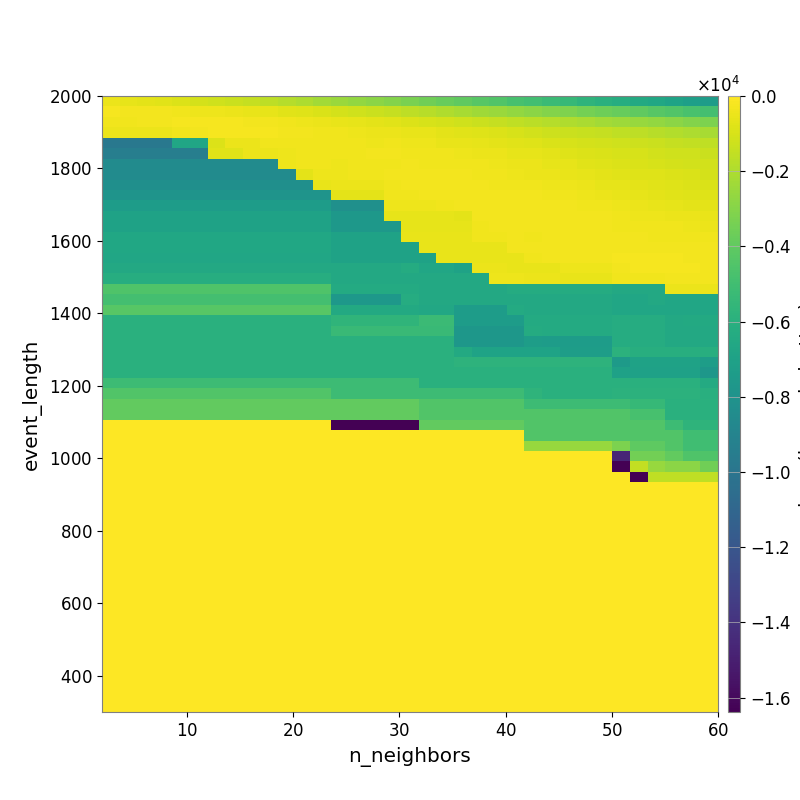

Values plotted in this chart, from the file beside it:
-4.832039798298175128e+02, -5.763148270605684047e+02, -6.531309304834586555e+02, -7.561028195033751444e+02, -8.769128028455186268e+02, -1.031626792636593564e+03, -1.167933868999399465e+03, -1.307476557353548287e+03, -1.448583702623766385e+03, -1.655006547535795107e+03, -1.835767191710318457e+03, -2.044583553051423223e+03, -2.275256549791549332e+03, -2.470183170788700409e+03, -2.626380836189133333e+03, -2.852312617948030493e+03, -3.040722637756819495e+03, -3.283051674057379387e+03, -3.564478202208743369e+03, -3.793272688348427891e+03, -4.012415894197476064e+03, -4.242170338475448261e+03, -4.477894694239441378e+03, -4.744485738063877761e+03
-2.344542903839178791e+02, -2.663412425897762432e+02, -2.847179435474806155e+02, -3.015800521724292480e+02, -3.338561923635552375e+02, -3.851402455886920961e+02, -4.318612471283109358e+02, -4.727079873446005536e+02, -5.552123091010186045e+02, -6.348260962563620069e+02, -7.227026892827632309e+02, -8.145144518237792681e+02, -9.336927106161240317e+02, -1.056965000747183240e+03, -1.173178687173830440e+03, -1.302399293109780729e+03, -1.444795055938135420e+03, -1.616084239341012562e+03, -1.780178099986746247e+03, -1.978083466111489088e+03, -2.132175683702681454e+03, -2.305428872739034432e+03, -2.479886724269875231e+03, -2.649286338200684895e+03
-3.289637821718624195e+02, -3.208158010634732022e+02, -3.179451031456396208e+02, -2.685761353462963257e+02, -2.476531789629322873e+02, -2.244709778196735499e+02, -2.351446368120891464e+02, -2.532920169446790908e+02, -2.707945643689259896e+02, -3.062717775159701432e+02, -3.342740388809606884e+02, -3.915199741721632449e+02, -4.533444067709882006e+02, -5.237250050384006954e+02, -5.908754622492411954e+02, -6.518551997605478618e+02, -7.450339704062371311e+02, -8.425561564861417310e+02, -9.726506107495050628e+02, -1.076852040005539266e+03, -1.188439202308424910e+03, -1.333302583108428053e+03, -1.431953502847620939e+03, -1.555355269542878432e+03
-4.782950616231415779e+02, -4.782950616231415779e+02, -4.782950616231415779e+02, -4.918166328053657708e+02, -3.279606044376844238e+02, -2.729638547502794381e+02, -2.433856992991624963e+02, -2.408421860455051728e+02, -2.412210739272114211e+02, -2.517081332414106214e+02, -2.728844537538986970e+02, -2.947122508673330685e+02, -3.392946115990964699e+02, -3.793423651923232001e+02, -4.240023546013669034e+02, -4.672958977172656319e+02, -4.779592191457946342e+02, -5.273451966926248815e+02, -5.640296145765073561e+02, -6.526908360651755174e+02, -7.369393811113816355e+02, -8.270698359099485515e+02, -8.840507300171369707e+02, -9.869155639490719523e+02
-9.830603845215691763e+03, -9.830603845215691763e+03, -9.830603845215691763e+03, -9.830603845215691763e+03, -6.665020125484978053e+03, -6.665020125484978053e+03, -8.569502366126666857e+02, -4.594034649015243303e+02, -4.594034649015243303e+02, -3.437500194642818201e+02, -3.374007493066605434e+02, -3.374007493066605434e+02, -3.315803656955118868e+02, -3.408259232864467663e+02, -3.670954540915184339e+02, -4.034945874083950912e+02, -3.743934236069749204e+02, -3.969713142681612794e+02, -4.352540892856538903e+02, -5.251480727512481508e+02, -5.693167474272468098e+02, -6.115168711542153233e+02, -6.587637750993021655e+02, -7.256352050692405555e+02
-9.360821062502154746e+03, -9.360821062502154746e+03, -9.360821062502154746e+03, -9.360821062502154746e+03, -9.360821062502154746e+03, -9.360821062502154746e+03, -7.308840427916298950e+02, -7.547342316670610671e+02, -4.923422451226089152e+02, -4.923422451226089152e+02, -3.949969720850125441e+02, -3.621133819466359682e+02, -3.396212495654959298e+02, -3.325960177472246073e+02, -3.225087338782114443e+02, -3.047843308686800015e+02, -3.024808950454079195e+02, -3.321505402753403473e+02, -3.463331938791462790e+02, -3.677635258573066039e+02, -4.247009851135092617e+02, -4.547590395029293973e+02, -4.999999711072230184e+02, -5.816316811387163170e+02
-8.471419253394780753e+03, -8.471419253394780753e+03, -8.471419253394780753e+03, -8.471419253394780753e+03, -8.471419253394780753e+03, -8.471419253394780753e+03, -8.471419253394780753e+03, -8.471419253394780753e+03, -8.471419253394780753e+03, -8.471419253394780753e+03, -4.047276009691057084e+02, -3.468432273093019944e+02, -3.468432273093019944e+02, -4.066974896576703600e+02, -3.291743445574300608e+02, -3.215650310708106758e+02, -3.215910011263006254e+02, -3.144236455445351339e+02, -3.283657025912844460e+02, -3.405261981618364757e+02, -3.284997877837903957e+02, -3.779442617044841768e+02, -4.447855650557099239e+02, -4.694753433114077552e+02
-8.471419253394780753e+03, -8.471419253394780753e+03, -8.471419253394780753e+03, -8.471419253394780753e+03, -8.471419253394780753e+03, -8.471419253394780753e+03, -8.471419253394780753e+03, -8.471419253394780753e+03, -8.471419253394780753e+03, -8.471419253394780753e+03, -8.471419253394780753e+03, -6.564634089520022826e+02, -4.047276009691057084e+02, -4.330121875745853117e+02, -3.494434492728836972e+02, -3.376987857285017753e+02, -3.166586892274731895e+02, -3.027873407078265018e+02, -2.978156425000453851e+02, -2.945470533869492442e+02, -3.194144826279990639e+02, -3.382685715762762015e+02, -3.745033294882979362e+02, -4.045805626162002682e+02
-8.237338589997325471e+03, -8.237338589997325471e+03, -8.237338589997325471e+03, -8.237338589997325471e+03, -8.237338589997325471e+03, -8.237338589997325471e+03, -8.237338589997325471e+03, -8.237338589997325471e+03, -8.237338589997325471e+03, -8.237338589997325471e+03, -8.237338589997325471e+03, -8.237338589997325471e+03, -5.682496404431734618e+02, -4.814107028898054068e+02, -4.814107028898054068e+02, -4.814107028898054068e+02, -3.553893105323452914e+02, -3.142930952030429808e+02, -2.946194929318837694e+02, -2.801099305217842925e+02, -2.914698296919266340e+02, -3.077537952444909592e+02, -3.237444229731827932e+02, -3.308406322674407534e+02
-7.920260435661150950e+03, -7.920260435661150950e+03, -7.920260435661150950e+03, -7.920260435661150950e+03, -7.920260435661150950e+03, -7.920260435661150950e+03, -7.920260435661150950e+03, -7.920260435661150950e+03, -7.920260435661150950e+03, -7.920260435661150950e+03, -7.920260435661150950e+03, -7.920260435661150950e+03, -7.920260435661150950e+03, -6.415407849777061529e+02, -6.415407849777061529e+02, -6.415407849777061529e+02, -3.535891541549814292e+02, -3.317363891942510463e+02, -3.128134042775653825e+02, -2.758791843864258340e+02, -2.772949048639673606e+02, -2.913468180749521821e+02, -2.961152200540812487e+02, -3.038143862345764319e+02
-7.308088184685997476e+03, -7.308088184685997476e+03, -7.308088184685997476e+03, -7.308088184685997476e+03, -7.308088184685997476e+03, -7.308088184685997476e+03, -7.308088184685997476e+03, -7.308088184685997476e+03, -7.308088184685997476e+03, -7.308088184685997476e+03, -7.308088184685997476e+03, -7.308088184685997476e+03, -7.308088184685997476e+03, -8.181354356410784021e+03, -8.181354356410784021e+03, -8.181354356410784021e+03, -4.069866985999339022e+02, -4.069866985999339022e+02, -4.069866985999339022e+02, -3.666474828181117118e+02, -3.050836624862254780e+02, -2.903872829575365699e+02, -2.786226498905745075e+02, -2.890003529746603022e+02
-6.949536579530384188e+03, -6.949536579530384188e+03, -6.949536579530384188e+03, -6.949536579530384188e+03, -6.949536579530384188e+03, -6.949536579530384188e+03, -6.949536579530384188e+03, -6.949536579530384188e+03, -6.949536579530384188e+03, -6.949536579530384188e+03, -6.949536579530384188e+03, -6.949536579530384188e+03, -6.949536579530384188e+03, -7.640227512088925323e+03, -7.640227512088925323e+03, -7.640227512088925323e+03, -5.935548850410871182e+02, -5.935548850410871182e+02, -6.174129938214510958e+02, -6.174129938214510958e+02, -6.418133348970580982e+02, -3.146341934393389010e+02, -2.988496335462829734e+02, -2.875354835995622125e+02
-6.949536579530384188e+03, -6.949536579530384188e+03, -6.949536579530384188e+03, -6.949536579530384188e+03, -6.949536579530384188e+03, -6.949536579530384188e+03, -6.949536579530384188e+03, -6.949536579530384188e+03, -6.949536579530384188e+03, -6.949536579530384188e+03, -6.949536579530384188e+03, -6.949536579530384188e+03, -6.949536579530384188e+03, -7.640227512088925323e+03, -7.640227512088925323e+03, -7.640227512088925323e+03, -7.640227512088925323e+03, -5.935548850410871182e+02, -6.174129938214510958e+02, -6.174129938214510958e+02, -6.174129938214510958e+02, -3.277582672029582795e+02, -2.936841373349755600e+02, -2.936841373349755600e+02
-6.647287609400320434e+03, -6.647287609400320434e+03, -6.647287609400320434e+03, -6.647287609400320434e+03, -6.647287609400320434e+03, -6.647287609400320434e+03, -6.647287609400320434e+03, -6.647287609400320434e+03, -6.647287609400320434e+03, -6.647287609400320434e+03, -6.647287609400320434e+03, -6.647287609400320434e+03, -6.647287609400320434e+03, -6.949536579530384188e+03, -6.949536579530384188e+03, -6.949536579530384188e+03, -6.949536579530384188e+03, -5.238239594030197850e+02, -5.238239594030197850e+02, -5.238239594030197850e+02, -5.702728409172636930e+02, -3.631547261511237821e+02, -3.631547261511237821e+02, -3.034145940031098121e+02
-6.647287609400320434e+03, -6.647287609400320434e+03, -6.647287609400320434e+03, -6.647287609400320434e+03, -6.647287609400320434e+03, -6.647287609400320434e+03, -6.647287609400320434e+03, -6.647287609400320434e+03, -6.647287609400320434e+03, -6.647287609400320434e+03, -6.647287609400320434e+03, -6.647287609400320434e+03, -6.647287609400320434e+03, -6.949536579530384188e+03, -6.949536579530384188e+03, -6.949536579530384188e+03, -6.949536579530384188e+03, -6.949536579530384188e+03, -5.238239594030197850e+02, -5.238239594030197850e+02, -5.238239594030197850e+02, -5.238239594030197850e+02, -5.238239594030197850e+02, -2.804161875401316593e+02
-6.657478935366189035e+03, -6.657478935366189035e+03, -6.657478935366189035e+03, -6.657478935366189035e+03, -6.657478935366189035e+03, -6.657478935366189035e+03, -6.657478935366189035e+03, -6.657478935366189035e+03, -6.657478935366189035e+03, -6.657478935366189035e+03, -6.657478935366189035e+03, -6.657478935366189035e+03, -6.657478935366189035e+03, -6.964588717478653962e+03, -6.964588717478653962e+03, -6.964588717478653962e+03, -6.964588717478653962e+03, -6.949536579530384188e+03, -6.949536579530384188e+03, -5.238239594030197850e+02, -5.238239594030197850e+02, -5.238239594030197850e+02, -5.238239594030197850e+02, -5.238239594030197850e+02
-6.479958236761282933e+03, -6.479958236761282933e+03, -6.479958236761282933e+03, -6.479958236761282933e+03, -6.479958236761282933e+03, -6.479958236761282933e+03, -6.479958236761282933e+03, -6.479958236761282933e+03, -6.479958236761282933e+03, -6.479958236761282933e+03, -6.479958236761282933e+03, -6.479958236761282933e+03, -6.479958236761282933e+03, -6.479958236761282933e+03, -6.479958236761282933e+03, -6.479958236761282933e+03, -6.479958236761282933e+03, -6.286199325583505015e+03, -6.657478935366189035e+03, -6.657478935366189035e+03, -6.964588717478653962e+03, -5.009014897324641424e+02, -5.009014897324641424e+02, -5.238239594030197850e+02
-6.168937227827685092e+03, -6.168937227827685092e+03, -6.168937227827685092e+03, -6.168937227827685092e+03, -6.168937227827685092e+03, -6.168937227827685092e+03, -6.168937227827685092e+03, -6.168937227827685092e+03, -6.168937227827685092e+03, -6.168937227827685092e+03, -6.168937227827685092e+03, -6.168937227827685092e+03, -6.168937227827685092e+03, -6.479958236761282933e+03, -6.479958236761282933e+03, -6.479958236761282933e+03, -6.479958236761282933e+03, -6.479958236761282933e+03, -6.479958236761282933e+03, -6.479958236761282933e+03, -6.479958236761282933e+03, -6.479958236761282933e+03, -4.129500072481169468e+02, -4.344771186138645476e+02
-4.507083785710524353e+03, -4.507083785710524353e+03, -4.507083785710524353e+03, -4.507083785710524353e+03, -4.507083785710524353e+03, -4.507083785710524353e+03, -4.507083785710524353e+03, -4.507083785710524353e+03, -4.507083785710524353e+03, -4.507083785710524353e+03, -4.507083785710524353e+03, -4.507083785710524353e+03, -4.507083785710524353e+03, -6.365991197276953244e+03, -6.365991197276953244e+03, -6.365991197276953244e+03, -6.365991197276953244e+03, -6.365991197276953244e+03, -6.479958236761282933e+03, -6.479958236761282933e+03, -6.479958236761282933e+03, -6.479958236761282933e+03, -6.479958236761282933e+03, -6.286199325583505015e+03
-4.884054839050937517e+03, -4.884054839050937517e+03, -4.884054839050937517e+03, -4.884054839050937517e+03, -4.884054839050937517e+03, -4.884054839050937517e+03, -4.884054839050937517e+03, -4.884054839050937517e+03, -4.884054839050937517e+03, -4.884054839050937517e+03, -4.884054839050937517e+03, -4.884054839050937517e+03, -4.884054839050937517e+03, -7.642386220294918530e+03, -7.642386220294918530e+03, -7.642386220294918530e+03, -7.642386220294918530e+03, -6.237324751769980139e+03, -6.479958236761282933e+03, -6.479958236761282933e+03, -6.479958236761282933e+03, -6.479958236761282933e+03, -6.479958236761282933e+03, -6.479958236761282933e+03
-4.258243973350107808e+03, -4.258243973350107808e+03, -4.258243973350107808e+03, -4.258243973350107808e+03, -4.258243973350107808e+03, -4.258243973350107808e+03, -4.258243973350107808e+03, -4.258243973350107808e+03, -4.258243973350107808e+03, -4.258243973350107808e+03, -4.258243973350107808e+03, -4.258243973350107808e+03, -4.258243973350107808e+03, -6.432469197714129223e+03, -6.432469197714129223e+03, -6.432469197714129223e+03, -6.432469197714129223e+03, -6.432469197714129223e+03, -6.550542724161490696e+03, -6.550542724161490696e+03, -7.316456618883042211e+03, -7.316456618883042211e+03, -7.316456618883042211e+03, -6.388149019660085287e+03
-6.008606601641959969e+03, -6.008606601641959969e+03, -6.008606601641959969e+03, -6.008606601641959969e+03, -6.008606601641959969e+03, -6.008606601641959969e+03, -6.008606601641959969e+03, -6.008606601641959969e+03, -6.008606601641959969e+03, -6.008606601641959969e+03, -6.008606601641959969e+03, -6.008606601641959969e+03, -6.008606601641959969e+03, -5.682393682929583520e+03, -5.682393682929583520e+03, -5.682393682929583520e+03, -5.682393682929583520e+03, -5.682393682929583520e+03, -5.210432028405695746e+03, -5.210432028405695746e+03, -7.316456618883042211e+03, -7.316456618883042211e+03, -7.316456618883042211e+03, -7.316456618883042211e+03
-6.008606601641959969e+03, -6.008606601641959969e+03, -6.008606601641959969e+03, -6.008606601641959969e+03, -6.008606601641959969e+03, -6.008606601641959969e+03, -6.008606601641959969e+03, -6.008606601641959969e+03, -6.008606601641959969e+03, -6.008606601641959969e+03, -6.008606601641959969e+03, -6.008606601641959969e+03, -6.008606601641959969e+03, -5.309212793438405242e+03, -5.309212793438405242e+03, -5.309212793438405242e+03, -5.309212793438405242e+03, -5.309212793438405242e+03, -5.309212793438405242e+03, -5.309212793438405242e+03, -7.696225381564875534e+03, -7.696225381564875534e+03, -7.696225381564875534e+03, -7.696225381564875534e+03
-6.008606601641959969e+03, -6.008606601641959969e+03, -6.008606601641959969e+03, -6.008606601641959969e+03, -6.008606601641959969e+03, -6.008606601641959969e+03, -6.008606601641959969e+03, -6.008606601641959969e+03, -6.008606601641959969e+03, -6.008606601641959969e+03, -6.008606601641959969e+03, -6.008606601641959969e+03, -6.008606601641959969e+03, -6.008606601641959969e+03, -6.008606601641959969e+03, -6.008606601641959969e+03, -6.008606601641959969e+03, -6.008606601641959969e+03, -6.008606601641959969e+03, -6.008606601641959969e+03, -7.696225381564875534e+03, -7.696225381564875534e+03, -7.696225381564875534e+03, -7.696225381564875534e+03
-6.008606601641959969e+03, -6.008606601641959969e+03, -6.008606601641959969e+03, -6.008606601641959969e+03, -6.008606601641959969e+03, -6.008606601641959969e+03, -6.008606601641959969e+03, -6.008606601641959969e+03, -6.008606601641959969e+03, -6.008606601641959969e+03, -6.008606601641959969e+03, -6.008606601641959969e+03, -6.008606601641959969e+03, -6.008606601641959969e+03, -6.008606601641959969e+03, -6.008606601641959969e+03, -6.008606601641959969e+03, -6.008606601641959969e+03, -6.008606601641959969e+03, -6.008606601641959969e+03, -6.457850094295706185e+03, -6.898536704480954540e+03, -6.898536704480954540e+03, -6.898536704480954540e+03
-6.008606601641959969e+03, -6.008606601641959969e+03, -6.008606601641959969e+03, -6.008606601641959969e+03, -6.008606601641959969e+03, -6.008606601641959969e+03, -6.008606601641959969e+03, -6.008606601641959969e+03, -6.008606601641959969e+03, -6.008606601641959969e+03, -6.008606601641959969e+03, -6.008606601641959969e+03, -6.008606601641959969e+03, -6.008606601641959969e+03, -6.008606601641959969e+03, -6.008606601641959969e+03, -6.008606601641959969e+03, -6.008606601641959969e+03, -6.008606601641959969e+03, -6.008606601641959969e+03, -5.811860806162654626e+03, -5.811860806162654626e+03, -5.811860806162654626e+03, -5.811860806162654626e+03
-6.008606601641959969e+03, -6.008606601641959969e+03, -6.008606601641959969e+03, -6.008606601641959969e+03, -6.008606601641959969e+03, -6.008606601641959969e+03, -6.008606601641959969e+03, -6.008606601641959969e+03, -6.008606601641959969e+03, -6.008606601641959969e+03, -6.008606601641959969e+03, -6.008606601641959969e+03, -6.008606601641959969e+03, -6.008606601641959969e+03, -6.008606601641959969e+03, -6.008606601641959969e+03, -6.008606601641959969e+03, -6.008606601641959969e+03, -6.008606601641959969e+03, -6.008606601641959969e+03, -6.008606601641959969e+03, -6.008606601641959969e+03, -6.008606601641959969e+03, -6.008606601641959969e+03
-5.132441825961338509e+03, -5.132441825961338509e+03, -5.132441825961338509e+03, -5.132441825961338509e+03, -5.132441825961338509e+03, -5.132441825961338509e+03, -5.132441825961338509e+03, -5.132441825961338509e+03, -5.132441825961338509e+03, -5.132441825961338509e+03, -5.132441825961338509e+03, -5.132441825961338509e+03, -5.132441825961338509e+03, -5.132441825961338509e+03, -5.132441825961338509e+03, -5.132441825961338509e+03, -5.132441825961338509e+03, -5.132441825961338509e+03, -6.008606601641959969e+03, -6.008606601641959969e+03, -6.008606601641959969e+03, -6.008606601641959969e+03, -6.008606601641959969e+03, -6.008606601641959969e+03
-4.441478094519693514e+03, -4.441478094519693514e+03, -4.441478094519693514e+03, -4.441478094519693514e+03, -4.441478094519693514e+03, -4.441478094519693514e+03, -4.441478094519693514e+03, -4.441478094519693514e+03, -4.441478094519693514e+03, -4.441478094519693514e+03, -4.441478094519693514e+03, -4.441478094519693514e+03, -4.441478094519693514e+03, -5.132441825961338509e+03, -5.132441825961338509e+03, -5.132441825961338509e+03, -5.132441825961338509e+03, -5.132441825961338509e+03, -5.132441825961338509e+03, -5.132441825961338509e+03, -5.132441825961338509e+03, -5.132441825961338509e+03, -5.132441825961338509e+03, -5.132441825961338509e+03
-3.938117650054291062e+03, -3.938117650054291062e+03, -3.938117650054291062e+03, -3.938117650054291062e+03, -3.938117650054291062e+03, -3.938117650054291062e+03, -3.938117650054291062e+03, -3.938117650054291062e+03, -3.938117650054291062e+03, -3.938117650054291062e+03, -3.938117650054291062e+03, -3.938117650054291062e+03, -3.938117650054291062e+03, -3.938117650054291062e+03, -3.938117650054291062e+03, -3.938117650054291062e+03, -3.938117650054291062e+03, -3.938117650054291062e+03, -4.441478094519693514e+03, -4.441478094519693514e+03, -4.441478094519693514e+03, -4.441478094519693514e+03, -4.441478094519693514e+03, -4.441478094519693514e+03
-3.938117650054291062e+03, -3.938117650054291062e+03, -3.938117650054291062e+03, -3.938117650054291062e+03, -3.938117650054291062e+03, -3.938117650054291062e+03, -3.938117650054291062e+03, -3.938117650054291062e+03, -3.938117650054291062e+03, -3.938117650054291062e+03, -3.938117650054291062e+03, -3.938117650054291062e+03, -3.938117650054291062e+03, -3.938117650054291062e+03, -3.938117650054291062e+03, -3.938117650054291062e+03, -3.938117650054291062e+03, -3.938117650054291062e+03, -4.441478094519693514e+03, -4.441478094519693514e+03, -4.441478094519693514e+03, -4.441478094519693514e+03, -4.441478094519693514e+03, -4.441478094519693514e+03
0.000000000000000000e+00, 0.000000000000000000e+00, 0.000000000000000000e+00, 0.000000000000000000e+00, 0.000000000000000000e+00, 0.000000000000000000e+00, 0.000000000000000000e+00, 0.000000000000000000e+00, 0.000000000000000000e+00, 0.000000000000000000e+00, 0.000000000000000000e+00, 0.000000000000000000e+00, 0.000000000000000000e+00, -1.638399865341186523e+04, -1.638399865341186523e+04, -1.638399865341186523e+04, -1.638399865341186523e+04, -1.638399865341186523e+04, -3.938117650054291062e+03, -3.938117650054291062e+03, -3.938117650054291062e+03, -3.938117650054291062e+03, -3.938117650054291062e+03, -3.938117650054291062e+03
0.000000000000000000e+00, 0.000000000000000000e+00, 0.000000000000000000e+00, 0.000000000000000000e+00, 0.000000000000000000e+00, 0.000000000000000000e+00, 0.000000000000000000e+00, 0.000000000000000000e+00, 0.000000000000000000e+00, 0.000000000000000000e+00, 0.000000000000000000e+00, 0.000000000000000000e+00, 0.000000000000000000e+00, 0.000000000000000000e+00, 0.000000000000000000e+00, 0.000000000000000000e+00, 0.000000000000000000e+00, 0.000000000000000000e+00, 0.000000000000000000e+00, 0.000000000000000000e+00, 0.000000000000000000e+00, 0.000000000000000000e+00, 0.000000000000000000e+00, 0.000000000000000000e+00
0.000000000000000000e+00, 0.000000000000000000e+00, 0.000000000000000000e+00, 0.000000000000000000e+00, 0.000000000000000000e+00, 0.000000000000000000e+00, 0.000000000000000000e+00, 0.000000000000000000e+00, 0.000000000000000000e+00, 0.000000000000000000e+00, 0.000000000000000000e+00, 0.000000000000000000e+00, 0.000000000000000000e+00, 0.000000000000000000e+00, 0.000000000000000000e+00, 0.000000000000000000e+00, 0.000000000000000000e+00, 0.000000000000000000e+00, 0.000000000000000000e+00, 0.000000000000000000e+00, 0.000000000000000000e+00, 0.000000000000000000e+00, 0.000000000000000000e+00, 0.000000000000000000e+00
0.000000000000000000e+00, 0.000000000000000000e+00, 0.000000000000000000e+00, 0.000000000000000000e+00, 0.000000000000000000e+00, 0.000000000000000000e+00, 0.000000000000000000e+00, 0.000000000000000000e+00, 0.000000000000000000e+00, 0.000000000000000000e+00, 0.000000000000000000e+00, 0.000000000000000000e+00, 0.000000000000000000e+00, 0.000000000000000000e+00, 0.000000000000000000e+00, 0.000000000000000000e+00, 0.000000000000000000e+00, 0.000000000000000000e+00, 0.000000000000000000e+00, 0.000000000000000000e+00, 0.000000000000000000e+00, 0.000000000000000000e+00, 0.000000000000000000e+00, 0.000000000000000000e+00
0.000000000000000000e+00, 0.000000000000000000e+00, 0.000000000000000000e+00, 0.000000000000000000e+00, 0.000000000000000000e+00, 0.000000000000000000e+00, 0.000000000000000000e+00, 0.000000000000000000e+00, 0.000000000000000000e+00, 0.000000000000000000e+00, 0.000000000000000000e+00, 0.000000000000000000e+00, 0.000000000000000000e+00, 0.000000000000000000e+00, 0.000000000000000000e+00, 0.000000000000000000e+00, 0.000000000000000000e+00, 0.000000000000000000e+00, 0.000000000000000000e+00, 0.000000000000000000e+00, 0.000000000000000000e+00, 0.000000000000000000e+00, 0.000000000000000000e+00, 0.000000000000000000e+00
0.000000000000000000e+00, 0.000000000000000000e+00, 0.000000000000000000e+00, 0.000000000000000000e+00, 0.000000000000000000e+00, 0.000000000000000000e+00, 0.000000000000000000e+00, 0.000000000000000000e+00, 0.000000000000000000e+00, 0.000000000000000000e+00, 0.000000000000000000e+00, 0.000000000000000000e+00, 0.000000000000000000e+00, 0.000000000000000000e+00, 0.000000000000000000e+00, 0.000000000000000000e+00, 0.000000000000000000e+00, 0.000000000000000000e+00, 0.000000000000000000e+00, 0.000000000000000000e+00, 0.000000000000000000e+00, 0.000000000000000000e+00, 0.000000000000000000e+00, 0.000000000000000000e+00
0.000000000000000000e+00, 0.000000000000000000e+00, 0.000000000000000000e+00, 0.000000000000000000e+00, 0.000000000000000000e+00, 0.000000000000000000e+00, 0.000000000000000000e+00, 0.000000000000000000e+00, 0.000000000000000000e+00, 0.000000000000000000e+00, 0.000000000000000000e+00, 0.000000000000000000e+00, 0.000000000000000000e+00, 0.000000000000000000e+00, 0.000000000000000000e+00, 0.000000000000000000e+00, 0.000000000000000000e+00, 0.000000000000000000e+00, 0.000000000000000000e+00, 0.000000000000000000e+00, 0.000000000000000000e+00, 0.000000000000000000e+00, 0.000000000000000000e+00, 0.000000000000000000e+00
0.000000000000000000e+00, 0.000000000000000000e+00, 0.000000000000000000e+00, 0.000000000000000000e+00, 0.000000000000000000e+00, 0.000000000000000000e+00, 0.000000000000000000e+00, 0.000000000000000000e+00, 0.000000000000000000e+00, 0.000000000000000000e+00, 0.000000000000000000e+00, 0.000000000000000000e+00, 0.000000000000000000e+00, 0.000000000000000000e+00, 0.000000000000000000e+00, 0.000000000000000000e+00, 0.000000000000000000e+00, 0.000000000000000000e+00, 0.000000000000000000e+00, 0.000000000000000000e+00, 0.000000000000000000e+00, 0.000000000000000000e+00, 0.000000000000000000e+00, 0.000000000000000000e+00
0.000000000000000000e+00, 0.000000000000000000e+00, 0.000000000000000000e+00, 0.000000000000000000e+00, 0.000000000000000000e+00, 0.000000000000000000e+00, 0.000000000000000000e+00, 0.000000000000000000e+00, 0.000000000000000000e+00, 0.000000000000000000e+00, 0.000000000000000000e+00, 0.000000000000000000e+00, 0.000000000000000000e+00, 0.000000000000000000e+00, 0.000000000000000000e+00, 0.000000000000000000e+00, 0.000000000000000000e+00, 0.000000000000000000e+00, 0.000000000000000000e+00, 0.000000000000000000e+00, 0.000000000000000000e+00, 0.000000000000000000e+00, 0.000000000000000000e+00, 0.000000000000000000e+00
0.000000000000000000e+00, 0.000000000000000000e+00, 0.000000000000000000e+00, 0.000000000000000000e+00, 0.000000000000000000e+00, 0.000000000000000000e+00, 0.000000000000000000e+00, 0.000000000000000000e+00, 0.000000000000000000e+00, 0.000000000000000000e+00, 0.000000000000000000e+00, 0.000000000000000000e+00, 0.000000000000000000e+00, 0.000000000000000000e+00, 0.000000000000000000e+00, 0.000000000000000000e+00, 0.000000000000000000e+00, 0.000000000000000000e+00, 0.000000000000000000e+00, 0.000000000000000000e+00, 0.000000000000000000e+00, 0.000000000000000000e+00, 0.000000000000000000e+00, 0.000000000000000000e+00
0.000000000000000000e+00, 0.000000000000000000e+00, 0.000000000000000000e+00, 0.000000000000000000e+00, 0.000000000000000000e+00, 0.000000000000000000e+00, 0.000000000000000000e+00, 0.000000000000000000e+00, 0.000000000000000000e+00, 0.000000000000000000e+00, 0.000000000000000000e+00, 0.000000000000000000e+00, 0.000000000000000000e+00, 0.000000000000000000e+00, 0.000000000000000000e+00, 0.000000000000000000e+00, 0.000000000000000000e+00, 0.000000000000000000e+00, 0.000000000000000000e+00, 0.000000000000000000e+00, 0.000000000000000000e+00, 0.000000000000000000e+00, 0.000000000000000000e+00, 0.000000000000000000e+00
0.000000000000000000e+00, 0.000000000000000000e+00, 0.000000000000000000e+00, 0.000000000000000000e+00, 0.000000000000000000e+00, 0.000000000000000000e+00, 0.000000000000000000e+00, 0.000000000000000000e+00, 0.000000000000000000e+00, 0.000000000000000000e+00, 0.000000000000000000e+00, 0.000000000000000000e+00, 0.000000000000000000e+00, 0.000000000000000000e+00, 0.000000000000000000e+00, 0.000000000000000000e+00, 0.000000000000000000e+00, 0.000000000000000000e+00, 0.000000000000000000e+00, 0.000000000000000000e+00, 0.000000000000000000e+00, 0.000000000000000000e+00, 0.000000000000000000e+00, 0.000000000000000000e+00
0.000000000000000000e+00, 0.000000000000000000e+00, 0.000000000000000000e+00, 0.000000000000000000e+00, 0.000000000000000000e+00, 0.000000000000000000e+00, 0.000000000000000000e+00, 0.000000000000000000e+00, 0.000000000000000000e+00, 0.000000000000000000e+00, 0.000000000000000000e+00, 0.000000000000000000e+00, 0.000000000000000000e+00, 0.000000000000000000e+00, 0.000000000000000000e+00, 0.000000000000000000e+00, 0.000000000000000000e+00, 0.000000000000000000e+00, 0.000000000000000000e+00, 0.000000000000000000e+00, 0.000000000000000000e+00, 0.000000000000000000e+00, 0.000000000000000000e+00, 0.000000000000000000e+00
0.000000000000000000e+00, 0.000000000000000000e+00, 0.000000000000000000e+00, 0.000000000000000000e+00, 0.000000000000000000e+00, 0.000000000000000000e+00, 0.000000000000000000e+00, 0.000000000000000000e+00, 0.000000000000000000e+00, 0.000000000000000000e+00, 0.000000000000000000e+00, 0.000000000000000000e+00, 0.000000000000000000e+00, 0.000000000000000000e+00, 0.000000000000000000e+00, 0.000000000000000000e+00, 0.000000000000000000e+00, 0.000000000000000000e+00, 0.000000000000000000e+00, 0.000000000000000000e+00, 0.000000000000000000e+00, 0.000000000000000000e+00, 0.000000000000000000e+00, 0.000000000000000000e+00
0.000000000000000000e+00, 0.000000000000000000e+00, 0.000000000000000000e+00, 0.000000000000000000e+00, 0.000000000000000000e+00, 0.000000000000000000e+00, 0.000000000000000000e+00, 0.000000000000000000e+00, 0.000000000000000000e+00, 0.000000000000000000e+00, 0.000000000000000000e+00, 0.000000000000000000e+00, 0.000000000000000000e+00, 0.000000000000000000e+00, 0.000000000000000000e+00, 0.000000000000000000e+00, 0.000000000000000000e+00, 0.000000000000000000e+00, 0.000000000000000000e+00, 0.000000000000000000e+00, 0.000000000000000000e+00, 0.000000000000000000e+00, 0.000000000000000000e+00, 0.000000000000000000e+00
0.000000000000000000e+00, 0.000000000000000000e+00, 0.000000000000000000e+00, 0.000000000000000000e+00, 0.000000000000000000e+00, 0.000000000000000000e+00, 0.000000000000000000e+00, 0.000000000000000000e+00, 0.000000000000000000e+00, 0.000000000000000000e+00, 0.000000000000000000e+00, 0.000000000000000000e+00, 0.000000000000000000e+00, 0.000000000000000000e+00, 0.000000000000000000e+00, 0.000000000000000000e+00, 0.000000000000000000e+00, 0.000000000000000000e+00, 0.000000000000000000e+00, 0.000000000000000000e+00, 0.000000000000000000e+00, 0.000000000000000000e+00, 0.000000000000000000e+00, 0.000000000000000000e+00
0.000000000000000000e+00, 0.000000000000000000e+00, 0.000000000000000000e+00, 0.000000000000000000e+00, 0.000000000000000000e+00, 0.000000000000000000e+00, 0.000000000000000000e+00, 0.000000000000000000e+00, 0.000000000000000000e+00, 0.000000000000000000e+00, 0.000000000000000000e+00, 0.000000000000000000e+00, 0.000000000000000000e+00, 0.000000000000000000e+00, 0.000000000000000000e+00, 0.000000000000000000e+00, 0.000000000000000000e+00, 0.000000000000000000e+00, 0.000000000000000000e+00, 0.000000000000000000e+00, 0.000000000000000000e+00, 0.000000000000000000e+00, 0.000000000000000000e+00, 0.000000000000000000e+00
0.000000000000000000e+00, 0.000000000000000000e+00, 0.000000000000000000e+00, 0.000000000000000000e+00, 0.000000000000000000e+00, 0.000000000000000000e+00, 0.000000000000000000e+00, 0.000000000000000000e+00, 0.000000000000000000e+00, 0.000000000000000000e+00, 0.000000000000000000e+00, 0.000000000000000000e+00, 0.000000000000000000e+00, 0.000000000000000000e+00, 0.000000000000000000e+00, 0.000000000000000000e+00, 0.000000000000000000e+00, 0.000000000000000000e+00, 0.000000000000000000e+00, 0.000000000000000000e+00, 0.000000000000000000e+00, 0.000000000000000000e+00, 0.000000000000000000e+00, 0.000000000000000000e+00
0.000000000000000000e+00, 0.000000000000000000e+00, 0.000000000000000000e+00, 0.000000000000000000e+00, 0.000000000000000000e+00, 0.000000000000000000e+00, 0.000000000000000000e+00, 0.000000000000000000e+00, 0.000000000000000000e+00, 0.000000000000000000e+00, 0.000000000000000000e+00, 0.000000000000000000e+00, 0.000000000000000000e+00, 0.000000000000000000e+00, 0.000000000000000000e+00, 0.000000000000000000e+00, 0.000000000000000000e+00, 0.000000000000000000e+00, 0.000000000000000000e+00, 0.000000000000000000e+00, 0.000000000000000000e+00, 0.000000000000000000e+00, 0.000000000000000000e+00, 0.000000000000000000e+00
0.000000000000000000e+00, 0.000000000000000000e+00, 0.000000000000000000e+00, 0.000000000000000000e+00, 0.000000000000000000e+00, 0.000000000000000000e+00, 0.000000000000000000e+00, 0.000000000000000000e+00, 0.000000000000000000e+00, 0.000000000000000000e+00, 0.000000000000000000e+00, 0.000000000000000000e+00, 0.000000000000000000e+00, 0.000000000000000000e+00, 0.000000000000000000e+00, 0.000000000000000000e+00, 0.000000000000000000e+00, 0.000000000000000000e+00, 0.000000000000000000e+00, 0.000000000000000000e+00, 0.000000000000000000e+00, 0.000000000000000000e+00, 0.000000000000000000e+00, 0.000000000000000000e+00
0.000000000000000000e+00, 0.000000000000000000e+00, 0.000000000000000000e+00, 0.000000000000000000e+00, 0.000000000000000000e+00, 0.000000000000000000e+00, 0.000000000000000000e+00, 0.000000000000000000e+00, 0.000000000000000000e+00, 0.000000000000000000e+00, 0.000000000000000000e+00, 0.000000000000000000e+00, 0.000000000000000000e+00, 0.000000000000000000e+00, 0.000000000000000000e+00, 0.000000000000000000e+00, 0.000000000000000000e+00, 0.000000000000000000e+00, 0.000000000000000000e+00, 0.000000000000000000e+00, 0.000000000000000000e+00, 0.000000000000000000e+00, 0.000000000000000000e+00, 0.000000000000000000e+00
0.000000000000000000e+00, 0.000000000000000000e+00, 0.000000000000000000e+00, 0.000000000000000000e+00, 0.000000000000000000e+00, 0.000000000000000000e+00, 0.000000000000000000e+00, 0.000000000000000000e+00, 0.000000000000000000e+00, 0.000000000000000000e+00, 0.000000000000000000e+00, 0.000000000000000000e+00, 0.000000000000000000e+00, 0.000000000000000000e+00, 0.000000000000000000e+00, 0.000000000000000000e+00, 0.000000000000000000e+00, 0.000000000000000000e+00, 0.000000000000000000e+00, 0.000000000000000000e+00, 0.000000000000000000e+00, 0.000000000000000000e+00, 0.000000000000000000e+00, 0.000000000000000000e+00
0.000000000000000000e+00, 0.000000000000000000e+00, 0.000000000000000000e+00, 0.000000000000000000e+00, 0.000000000000000000e+00, 0.000000000000000000e+00, 0.000000000000000000e+00, 0.000000000000000000e+00, 0.000000000000000000e+00, 0.000000000000000000e+00, 0.000000000000000000e+00, 0.000000000000000000e+00, 0.000000000000000000e+00, 0.000000000000000000e+00, 0.000000000000000000e+00, 0.000000000000000000e+00, 0.000000000000000000e+00, 0.000000000000000000e+00, 0.000000000000000000e+00, 0.000000000000000000e+00, 0.000000000000000000e+00, 0.000000000000000000e+00, 0.000000000000000000e+00, 0.000000000000000000e+00
0.000000000000000000e+00, 0.000000000000000000e+00, 0.000000000000000000e+00, 0.000000000000000000e+00, 0.000000000000000000e+00, 0.000000000000000000e+00, 0.000000000000000000e+00, 0.000000000000000000e+00, 0.000000000000000000e+00, 0.000000000000000000e+00, 0.000000000000000000e+00, 0.000000000000000000e+00, 0.000000000000000000e+00, 0.000000000000000000e+00, 0.000000000000000000e+00, 0.000000000000000000e+00, 0.000000000000000000e+00, 0.000000000000000000e+00, 0.000000000000000000e+00, 0.000000000000000000e+00, 0.000000000000000000e+00, 0.000000000000000000e+00, 0.000000000000000000e+00, 0.000000000000000000e+00
0.000000000000000000e+00, 0.000000000000000000e+00, 0.000000000000000000e+00, 0.000000000000000000e+00, 0.000000000000000000e+00, 0.000000000000000000e+00, 0.000000000000000000e+00, 0.000000000000000000e+00, 0.000000000000000000e+00, 0.000000000000000000e+00, 0.000000000000000000e+00, 0.000000000000000000e+00, 0.000000000000000000e+00, 0.000000000000000000e+00, 0.000000000000000000e+00, 0.000000000000000000e+00, 0.000000000000000000e+00, 0.000000000000000000e+00, 0.000000000000000000e+00, 0.000000000000000000e+00, 0.000000000000000000e+00, 0.000000000000000000e+00, 0.000000000000000000e+00, 0.000000000000000000e+00
0.000000000000000000e+00, 0.000000000000000000e+00, 0.000000000000000000e+00, 0.000000000000000000e+00, 0.000000000000000000e+00, 0.000000000000000000e+00, 0.000000000000000000e+00, 0.000000000000000000e+00, 0.000000000000000000e+00, 0.000000000000000000e+00, 0.000000000000000000e+00, 0.000000000000000000e+00, 0.000000000000000000e+00, 0.000000000000000000e+00, 0.000000000000000000e+00, 0.000000000000000000e+00, 0.000000000000000000e+00, 0.000000000000000000e+00, 0.000000000000000000e+00, 0.000000000000000000e+00, 0.000000000000000000e+00, 0.000000000000000000e+00, 0.000000000000000000e+00, 0.000000000000000000e+00
0.000000000000000000e+00, 0.000000000000000000e+00, 0.000000000000000000e+00, 0.000000000000000000e+00, 0.000000000000000000e+00, 0.000000000000000000e+00, 0.000000000000000000e+00, 0.000000000000000000e+00, 0.000000000000000000e+00, 0.000000000000000000e+00, 0.000000000000000000e+00, 0.000000000000000000e+00, 0.000000000000000000e+00, 0.000000000000000000e+00, 0.000000000000000000e+00, 0.000000000000000000e+00, 0.000000000000000000e+00, 0.000000000000000000e+00, 0.000000000000000000e+00, 0.000000000000000000e+00, 0.000000000000000000e+00, 0.000000000000000000e+00, 0.000000000000000000e+00, 0.000000000000000000e+00
0.000000000000000000e+00, 0.000000000000000000e+00, 0.000000000000000000e+00, 0.000000000000000000e+00, 0.000000000000000000e+00, 0.000000000000000000e+00, 0.000000000000000000e+00, 0.000000000000000000e+00, 0.000000000000000000e+00, 0.000000000000000000e+00, 0.000000000000000000e+00, 0.000000000000000000e+00, 0.000000000000000000e+00, 0.000000000000000000e+00, 0.000000000000000000e+00, 0.000000000000000000e+00, 0.000000000000000000e+00, 0.000000000000000000e+00, 0.000000000000000000e+00, 0.000000000000000000e+00, 0.000000000000000000e+00, 0.000000000000000000e+00, 0.000000000000000000e+00, 0.000000000000000000e+00
